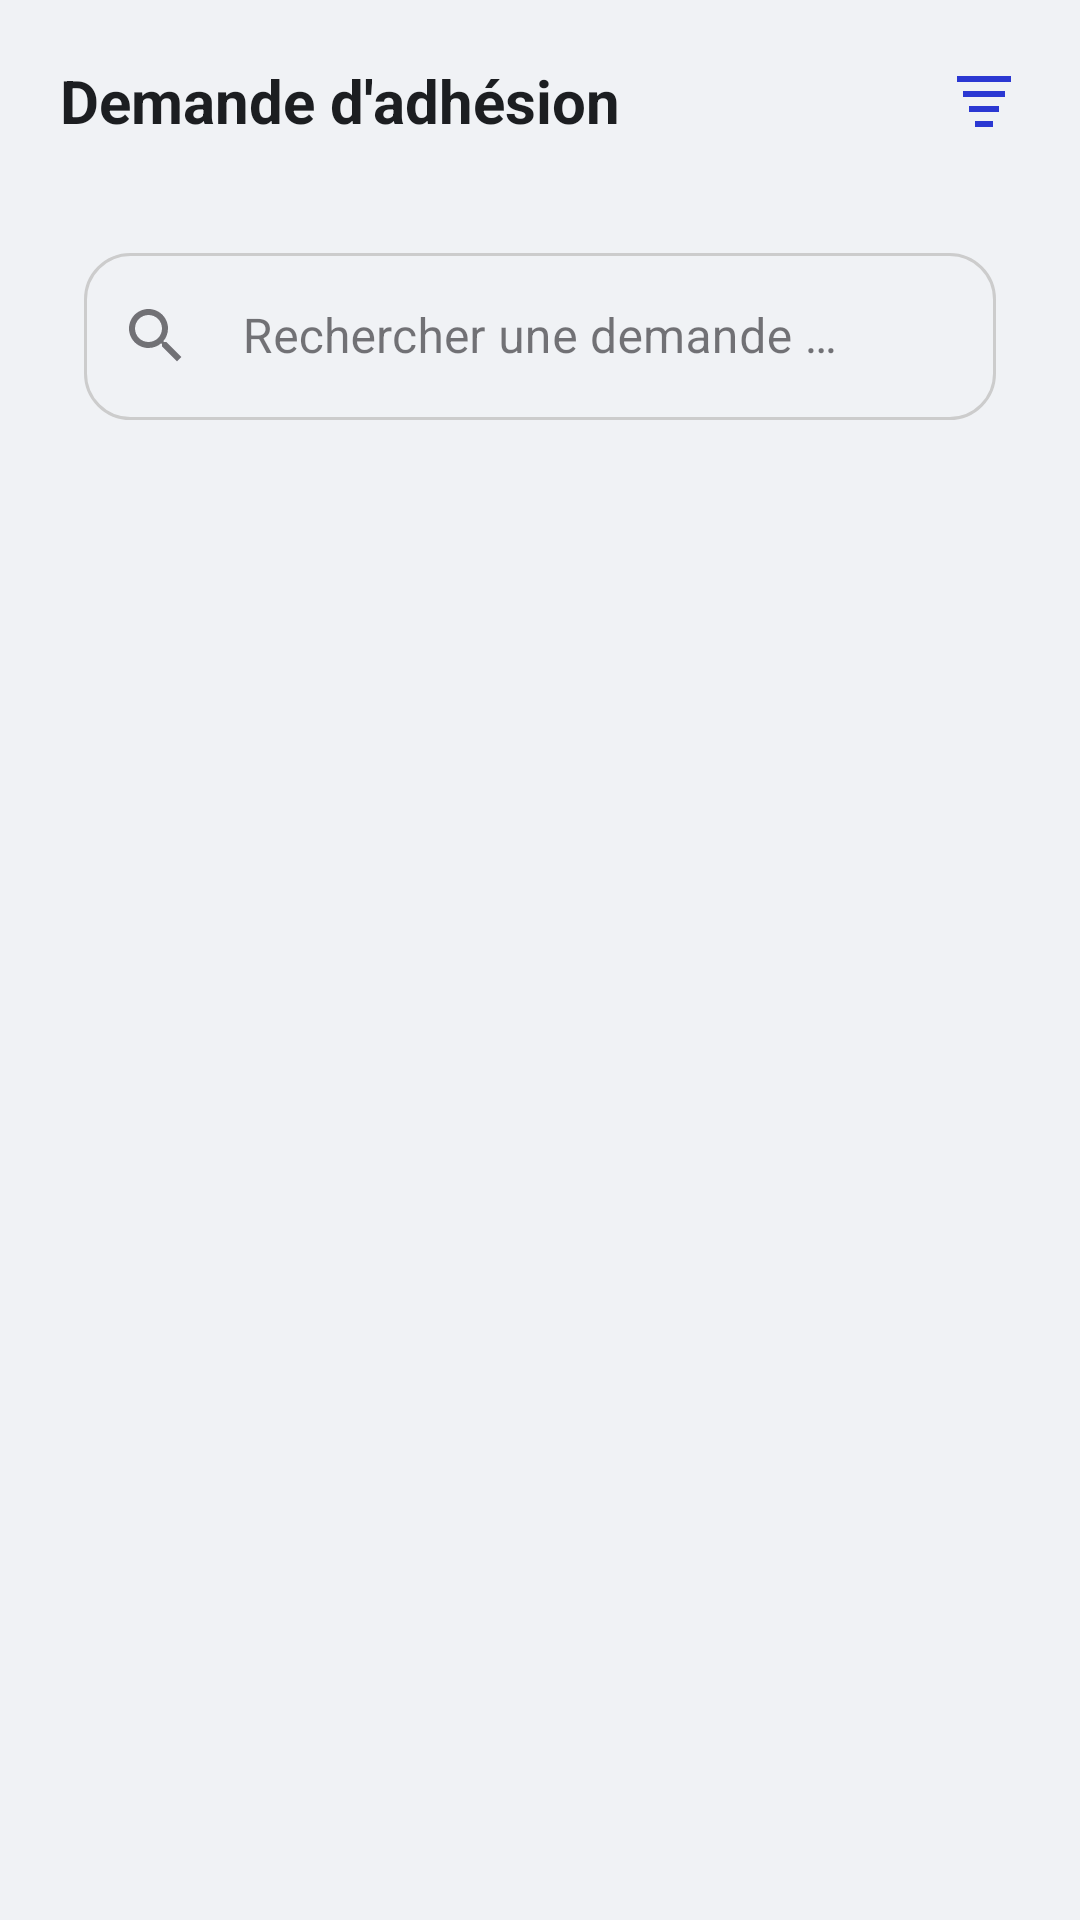

Android layout source for this screen:
<!-- AndroidManifest.xml: application theme Theme.Projet_de_stage -->
<!-- res/layout/fragment_join_requests.xml -->
<?xml version="1.0" encoding="utf-8"?>
<RelativeLayout xmlns:android="http://schemas.android.com/apk/res/android"
    xmlns:tools="http://schemas.android.com/tools"
    android:layout_width="match_parent"
    android:layout_height="match_parent"
    xmlns:app="http://schemas.android.com/apk/res-auto"
    android:padding="8dp"
    android:background="@color/background_gray">

    
    <LinearLayout
        android:id="@+id/headerLayout"
        android:layout_width="match_parent"
        android:layout_height="wrap_content"
        android:orientation="horizontal"
        android:gravity="center_vertical"
        android:padding="12dp">

        <TextView
            android:layout_width="wrap_content"
            android:layout_height="wrap_content"
            android:text="@string/join_request"
            android:textSize="20sp"
            android:textStyle="bold"
            android:textColor="@color/text_primary"/>

        <Space
            android:layout_width="0dp"
            android:layout_height="1dp"
            android:layout_weight="1"/>

        <ImageView
            android:id="@+id/filterIcon"
            android:layout_width="24dp"
            android:layout_height="24dp"
            android:src="@drawable/ic_filter"
            app:tint="@color/colorPrimary" />
    </LinearLayout>

    
    <com.google.android.material.textfield.TextInputLayout
        android:id="@+id/searchLayout"
        style="@style/Widget.MaterialComponents.TextInputLayout.OutlinedBox"
        android:layout_width="match_parent"
        android:layout_height="wrap_content"
        android:padding="20dp"
        android:layout_below="@id/headerLayout"
        app:startIconDrawable="@drawable/ic_search"
        >

        <com.google.android.material.textfield.TextInputEditText
            android:id="@+id/searchInput"
            android:layout_width="match_parent"
            android:layout_height="wrap_content"
            android:background="@drawable/edittext_border"
            android:hint="@string/search"
            android:gravity="center"
            android:inputType="text"/>
    </com.google.android.material.textfield.TextInputLayout>

    
    <androidx.recyclerview.widget.RecyclerView
        android:id="@+id/joinRequestsRecyclerView"
        android:layout_width="match_parent"
        android:layout_height="match_parent"
        android:layout_below="@id/searchLayout"
        android:clipToPadding="false"
        android:paddingTop="8dp"
        android:paddingBottom="72dp"
        tools:listitem="@layout/item_join_request" />

    
    <LinearLayout
        android:id="@+id/emptyStateLayout"
        android:layout_width="match_parent"
        android:layout_height="match_parent"
        android:gravity="center"
        android:orientation="vertical"
        android:visibility="gone"
        android:layout_below="@id/searchLayout">

        <ImageView
            android:layout_width="120dp"
            android:layout_height="120dp"
            android:src="@drawable/app_name"
            app:tint="@color/secondary_text" />

        <TextView
            android:layout_width="wrap_content"
            android:layout_height="wrap_content"
            android:layout_marginTop="16dp"
            android:text="لا توجد طلبات انضمام حالية"
            android:textColor="@color/secondary_text"
            android:textSize="16sp"/>

        <Button
            android:layout_width="wrap_content"
            android:layout_height="wrap_content"
            android:layout_marginTop="16dp"
            android:text="تحديث"
            style="@style/Widget.Material3.Button.OutlinedButton"/>
    </LinearLayout>

    








</RelativeLayout>
<!-- res/layout/item_join_request.xml (included above) -->
<?xml version="1.0" encoding="utf-8"?>
<androidx.cardview.widget.CardView xmlns:android="http://schemas.android.com/apk/res/android"
    xmlns:app="http://schemas.android.com/apk/res-auto"
    android:layout_width="match_parent"
    android:layout_height="wrap_content"
    android:layout_margin="8dp"
    app:cardCornerRadius="8dp"
    app:cardElevation="4dp">

    <LinearLayout
        android:layout_width="match_parent"
        android:layout_height="wrap_content"
        android:orientation="vertical"
        android:padding="16dp">

        <TextView
            android:id="@+id/tvName"
            android:layout_width="match_parent"
            android:layout_height="wrap_content"
            android:text="خالد سعيد"
            android:textSize="18sp"
            android:textStyle="bold"/>
        <LinearLayout
            android:layout_width="match_parent"
            android:layout_height="wrap_content"
            android:layout_marginTop="4dp"
            android:orientation="horizontal"
            android:gravity="center_vertical">

            <ImageView
                android:layout_width="16dp"
                android:layout_height="16dp"
                android:src="@drawable/ic_star"/>

            <TextView
                android:id="@+id/tvRating"
                android:layout_width="wrap_content"
                android:layout_height="wrap_content"
                android:layout_marginStart="4dp"
                android:text="4.5"
                android:textSize="14sp"/>

            <TextView
                android:id="@+id/tvReviewsCount"
                android:layout_width="wrap_content"
                android:layout_height="wrap_content"
                android:layout_marginStart="8dp"
                android:text="(50 تقييم)"
                android:textSize="14sp"/>
        </LinearLayout>

        <TextView
            android:id="@+id/tvPosition"
            android:layout_width="match_parent"
            android:layout_height="wrap_content"
            android:layout_marginTop="8dp"
            android:text="التفاصيل: يوجد 5 سنوات خبرة"
            android:textSize="14sp"/>

        <LinearLayout
            android:layout_width="match_parent"
            android:layout_height="wrap_content"
            android:layout_marginTop="12dp"
            android:orientation="horizontal"
            android:gravity="end">

            <Button
                android:id="@+id/btnRejectRequest"
                android:layout_width="wrap_content"
                android:layout_height="wrap_content"
                android:text="@string/reject"
                android:backgroundTint="@color/blue_200"
                style="@style/Widget.Material3.Button.OutlinedButton"/>

            <Button
                android:id="@+id/btnAcceptRequest"
                android:layout_width="wrap_content"
                android:layout_height="wrap_content"
                android:layout_marginStart="8dp"
                android:text="@string/accept"
                android:backgroundTint="@color/blue_800"
                style="@style/Widget.Material3.Button"/>
        </LinearLayout>
    </LinearLayout>
</androidx.cardview.widget.CardView>
<!-- resources referenced by this layout -->
<resources>
  <color name="background_gray">#F0F2F5</color>
  <color name="blue_200">#A6C8FF</color>
  <color name="blue_800">#0A4EB4</color>
  <color name="colorPrimary">#2B38D2</color>
  <color name="secondary_text">#757575</color>
  <color name="text_primary">#1C1E21</color>
  <!-- drawable edittext_border (drawable) -->
  <?xml version="1.0" encoding="utf-8"?>
  <shape xmlns:android="http://schemas.android.com/apk/res/android">
      <solid android:color="@android:color/transparent"/>
      <stroke android:width="1dp" android:color="#CCCCCC"/>
      <corners android:radius="15dp"/>
  </shape>
  <!-- drawable ic_filter (drawable) -->
  <?xml version="1.0" encoding="utf-8"?>
  <vector xmlns:android="http://schemas.android.com/apk/res/android"
      android:width="24dp"
      android:height="24dp"
      android:viewportWidth="24"
      android:viewportHeight="24">
      <path
          android:fillColor="@color/colorPrimary"
          android:pathData="M3,4H21V6H3V4ZM5,9H19V11H5V9ZM7,14H17V16H7V14ZM9,19H15V21H9V19Z"/>
  </vector>
  <!-- drawable ic_search (drawable) -->
  <?xml version="1.0" encoding="utf-8"?>
      <vector xmlns:android="http://schemas.android.com/apk/res/android"
          android:width="24dp"
          android:height="24dp"
          android:viewportWidth="24"
          android:viewportHeight="24"
          android:tint="?attr/colorControlNormal">
          <path
              android:fillColor="@android:color/white"
              android:pathData="M15.5,14h-0.79l-0.28,-0.27C15.41,12.59 16,11.11 16,9.5 16,5.91 13.09,3 9.5,3S3,5.91 3,9.5 5.91,16 9.5,16c1.61,0 3.09,-0.59 4.23,-1.57l0.27,0.28v0.79l5,4.99L20.49,19l-4.99,-5zM9.5,14C7.01,14 5,11.99 5,9.5S7.01,5 9.5,5 14,7.01 14,9.5 11.99,14 9.5,14z"/>
      </vector>
  <string name="accept">Accepter</string>
  <string name="join_request">Demande d\'adhésion</string>
  <string name="reject">Rejeter</string>
  <string name="search">Rechercher une demande …</string>
  <style name="Theme.Projet_de_stage" parent="Base.Theme.Projet_de_stage" />
  <style name="Base.Theme.Projet_de_stage" parent="Theme.Material3.DayNight.NoActionBar">
          
          
      </style>
</resources>
